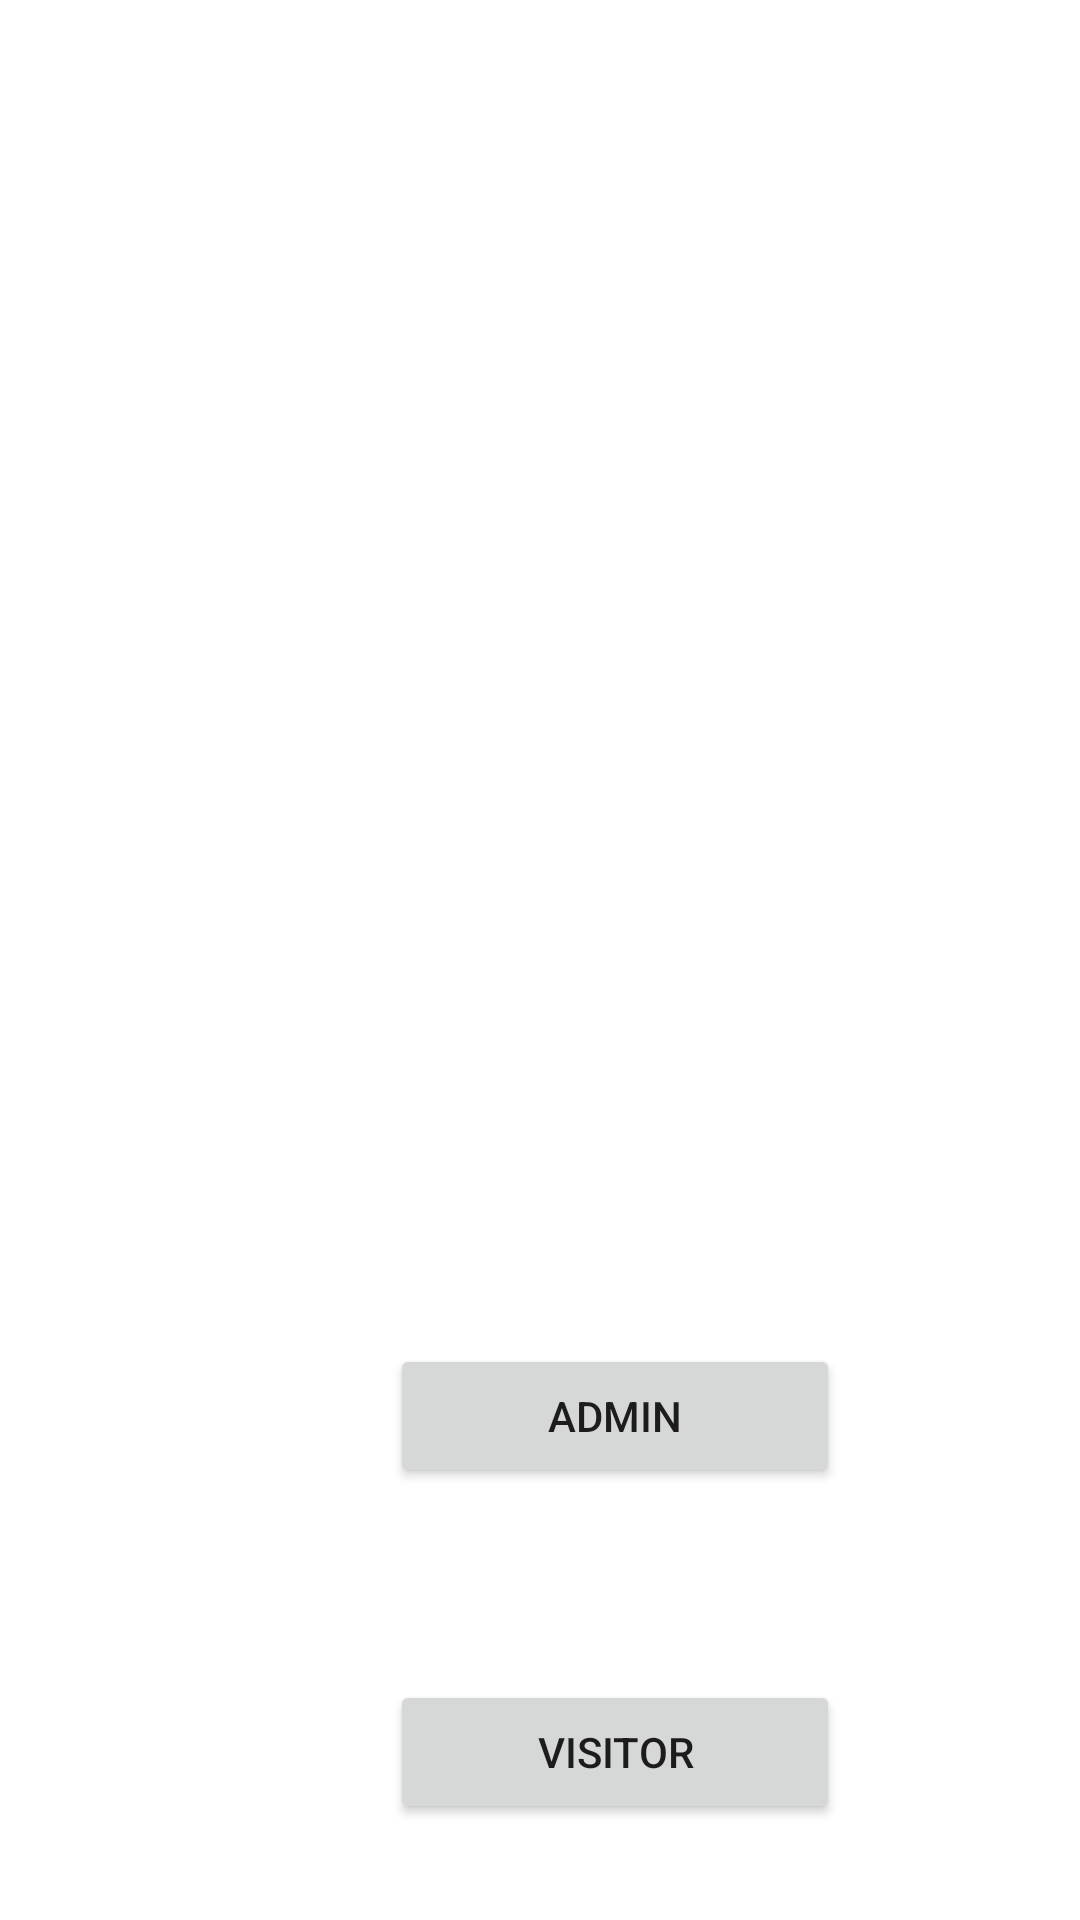

This screen was rendered from an Android layout file. Write that file and the resources it references.
<!-- AndroidManifest.xml: application theme Theme.FunPark -->
<!-- res/layout/activity_main.xml -->
<?xml version="1.0" encoding="utf-8"?>
<androidx.constraintlayout.widget.ConstraintLayout xmlns:android="http://schemas.android.com/apk/res/android"
    xmlns:app="http://schemas.android.com/apk/res-auto"
    xmlns:tools="http://schemas.android.com/tools"
    android:layout_width="match_parent"
    android:layout_height="match_parent"
    tools:context=".ui.MainActivity">

    <Button
        android:id="@+id/btnAdmin"
        android:layout_width="150dp"
        android:layout_height="0dp"
        android:layout_marginStart="130dp"
        android:layout_marginTop="80dp"
        android:layout_marginEnd="131dp"
        android:text="@string/mainActivity_Button_Admin"
        app:layout_constraintEnd_toEndOf="parent"
        app:layout_constraintHorizontal_bias="0.0"
        app:layout_constraintStart_toStartOf="parent"
        app:layout_constraintTop_toBottomOf="@+id/imageView2" />

    <Button
        android:id="@+id/btnVisitor"
        android:layout_width="150dp"
        android:layout_height="0dp"
        android:layout_marginStart="130dp"
        android:layout_marginTop="64dp"
        android:layout_marginEnd="131dp"
        android:text="@string/mainActivity_Button_Visitor"
        app:layout_constraintEnd_toEndOf="parent"
        app:layout_constraintHorizontal_bias="0.0"
        app:layout_constraintStart_toStartOf="parent"
        app:layout_constraintTop_toBottomOf="@+id/btnAdmin" />

    <ImageView
        android:id="@+id/imageView2"
        android:layout_width="262dp"
        android:layout_height="218dp"
        android:layout_marginStart="80dp"
        android:layout_marginTop="150dp"
        android:layout_marginEnd="80dp"
        android:layout_marginBottom="177dp"
        app:layout_constraintBottom_toTopOf="@+id/btnAdmin"
        app:layout_constraintEnd_toEndOf="parent"
        app:layout_constraintHorizontal_bias="0.545"
        app:layout_constraintStart_toStartOf="parent"
        app:layout_constraintTop_toTopOf="parent"
        app:srcCompat="@drawable/logo" />

</androidx.constraintlayout.widget.ConstraintLayout>
<!-- resources referenced by this layout -->
<resources>
  <string name="mainActivity_Button_Admin">Admin</string>
  <string name="mainActivity_Button_Visitor">Visitor</string>
  <style name="Theme.FunPark" parent="Theme.MaterialComponents.Light">
          
          <item name="colorPrimary">@color/primaryVariante</item>
          <item name="colorPrimaryVariant">@color/primaryVariante</item>
          <item name="colorOnPrimary">@color/white</item>
          
          <item name="colorSecondary">@color/white</item>
          <item name="colorSecondaryVariant">@color/white</item>
          <item name="colorOnSecondary">@color/primaryVariante</item>
          
          <item name="android:statusBarColor">@color/primaryVariante</item>
          
              <item name="windowActionBar">false</item>
              <item name="windowNoTitle">true</item>
      </style>
  <color name="primaryVariante">#F00020</color>
  <color name="white">#FFFFFFFF</color>
</resources>
